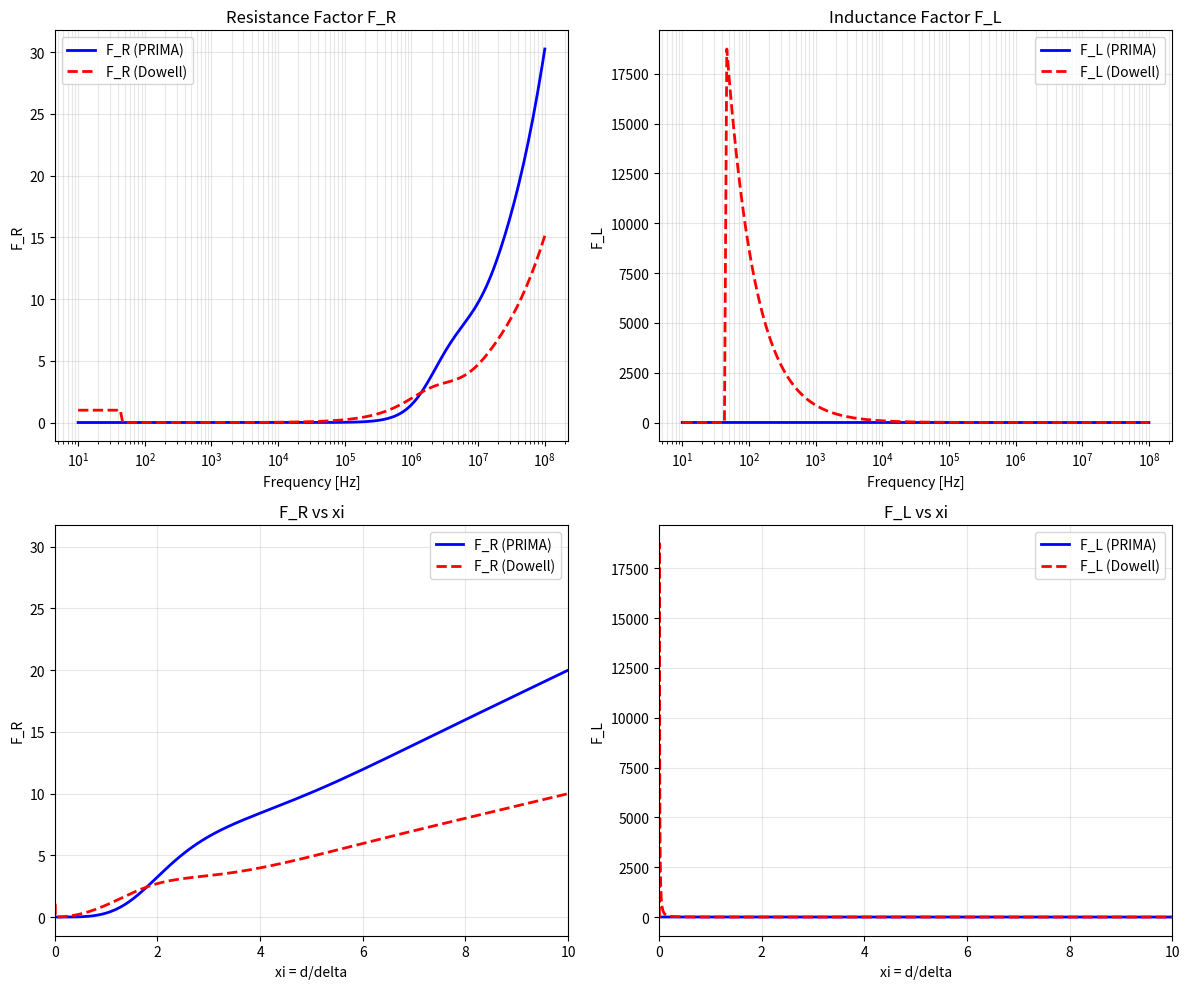

Source code (Python):
"""
PRIMAインピーダンスをDowell形式に変換して比較

PRIMA I のインピーダンス Z(s) を計算し、それを
  Z(s) = R_dc * F_R(s) + j*omega * L_int_dc * F_L(s)
の形式に分解して、F_R と F_L を抽出し、Dowell の F_R, F_L と比較する。
"""

import numpy as np
import matplotlib.pyplot as plt


MU_0 = 4 * np.pi * 1e-7


def calc_skin_depth(freq, sigma, mu=MU_0):
    """表皮深さ"""
    omega = 2 * np.pi * freq
    omega = np.maximum(omega, 1e-10)
    return np.sqrt(2.0 / (omega * mu * sigma))


def skin_effect_prima_params(d, sigma, mu=MU_0, n_stages=7):
    """PRIMA I パラメータ（1D拡散方程式の連分数展開）"""
    R_prima = np.zeros(n_stages)
    L_prima = np.zeros(n_stages)

    for n in range(1, n_stages + 1):
        if n == 1:
            R_prima[n-1] = 1e-16  # ほぼゼロ
        else:
            R_prima[n-1] = (4*n - 5) * 4.0 / (sigma * d)
        L_prima[n-1] = d * mu / (4*n - 3)

    return R_prima, L_prima


def build_tridiagonal(L):
    """三重対角行列を構築"""
    n = len(L)
    U = np.eye(n)
    for i in range(n - 1):
        U[i, i + 1] = -1
    return U.T @ np.diag(L) @ U


def calc_prima_impedance(R_prima, L_prima, freqs):
    """PRIMA I インピーダンスを計算"""
    RR = np.diag(R_prima)
    LL = build_tridiagonal(L_prima)
    n = len(R_prima)
    V = np.zeros(n)
    V[0] = 1.0

    Z = np.zeros(len(freqs), dtype=complex)
    for i, freq in enumerate(freqs):
        s = 1j * 2 * np.pi * freq
        ZZ = RR + s * LL
        I = np.linalg.solve(ZZ, V)
        Z[i] = 1.0 / I[0]

    return Z


def dowell_F_R(xi):
    """Dowell の F_R"""
    if xi < 0.01:
        return 1.0
    sinh_xi = np.sinh(xi)
    cosh_xi = np.cosh(xi)
    sin_xi = np.sin(xi)
    cos_xi = np.cos(xi)
    M = (sinh_xi + sin_xi) / (cosh_xi + cos_xi)
    return xi * M


def dowell_F_L(xi):
    """Dowell の F_L"""
    if xi < 0.01:
        return 1.0
    xi2 = 2 * xi
    sinh_2xi = np.sinh(xi2)
    cosh_2xi = np.cosh(xi2)
    sin_2xi = np.sin(xi2)
    cos_2xi = np.cos(xi2)
    denom = xi**3 * (cosh_2xi - cos_2xi)
    if abs(denom) < 1e-30:
        return 1.0
    return 3.0 * (sinh_2xi - sin_2xi) / denom


def main():
    print("="*70)
    print("PRIMA -> Dowell形式変換による比較")
    print("="*70)

    # 物理パラメータ
    d = 0.1e-3      # 0.1 mm
    sigma = 5.8e7   # 銅
    mu = MU_0

    # DC パラメータ
    R_dc = 1.0 / (sigma * d)
    L_int_dc = mu * d / 3.0

    print(f"\n物理パラメータ:")
    print(f"  d = {d*1e3:.3f} mm")
    print(f"  sigma = {sigma:.2e} S/m")
    print(f"  R_dc = 1/(sigma*d) = {R_dc:.6e} Ohm*m^2")
    print(f"  L_int_dc = mu*d/3 = {L_int_dc:.6e} H*m^2")

    # PRIMA パラメータ
    n_stages = 10
    R_prima, L_prima = skin_effect_prima_params(d, sigma, mu, n_stages)

    print(f"\nPRIMA I パラメータ ({n_stages}段):")
    print(f"  R_prima[0:3] = {R_prima[:3]}")
    print(f"  L_prima[0:3] = {L_prima[:3]}")

    # 周波数範囲
    freqs = np.logspace(1, 8, 200)

    # PRIMA インピーダンス計算
    Z_prima = calc_prima_impedance(R_prima, L_prima, freqs)

    # PRIMAから F_R, F_L を抽出
    # Z(f) = R_dc * F_R + j*omega * L_int_dc * F_L
    # Re(Z) = R_dc * F_R  =>  F_R = Re(Z) / R_dc
    # Im(Z) = omega * L_int_dc * F_L  =>  F_L = Im(Z) / (omega * L_int_dc)

    F_R_prima = np.real(Z_prima) / R_dc
    F_L_prima = np.zeros(len(freqs))
    for i, f in enumerate(freqs):
        omega = 2 * np.pi * f
        if omega * L_int_dc > 1e-30:
            F_L_prima[i] = np.imag(Z_prima[i]) / (omega * L_int_dc)
        else:
            F_L_prima[i] = 1.0

    # Dowell の F_R, F_L
    F_R_dowell = np.zeros(len(freqs))
    F_L_dowell = np.zeros(len(freqs))
    xi_arr = np.zeros(len(freqs))

    for i, f in enumerate(freqs):
        delta = calc_skin_depth(f, sigma, mu)
        xi = d / delta
        xi_arr[i] = xi
        F_R_dowell[i] = dowell_F_R(xi)
        F_L_dowell[i] = dowell_F_L(xi)

    # 比較表示
    print(f"\n{'Freq':>12} {'xi':>8} {'F_R(PRIMA)':>12} {'F_R(Dow)':>12} {'F_L(PRIMA)':>12} {'F_L(Dow)':>12}")
    print("-"*75)

    test_freqs = [100, 1e3, 10e3, 100e3, 1e6, 10e6]
    for f in test_freqs:
        idx = np.argmin(np.abs(freqs - f))
        xi = xi_arr[idx]

        if f >= 1e6:
            freq_str = f"{f/1e6:.0f} MHz"
        elif f >= 1e3:
            freq_str = f"{f/1e3:.0f} kHz"
        else:
            freq_str = f"{f:.0f} Hz"

        print(f"  {freq_str:>10} {xi:>8.3f} {F_R_prima[idx]:>12.6f} {F_R_dowell[idx]:>12.6f} "
              f"{F_L_prima[idx]:>12.6f} {F_L_dowell[idx]:>12.6f}")

    # F_R, F_L の誤差
    err_F_R = np.abs(F_R_prima - F_R_dowell) / np.maximum(np.abs(F_R_dowell), 1e-10) * 100
    err_F_L = np.abs(F_L_prima - F_L_dowell) / np.maximum(np.abs(F_L_dowell), 1e-10) * 100

    print(f"\n誤差 (PRIMA vs Dowell):")
    print(f"{'Freq':>12} {'xi':>8} {'Err F_R':>12} {'Err F_L':>12}")
    print("-"*50)

    for f in test_freqs:
        idx = np.argmin(np.abs(freqs - f))
        xi = xi_arr[idx]

        if f >= 1e6:
            freq_str = f"{f/1e6:.0f} MHz"
        elif f >= 1e3:
            freq_str = f"{f/1e3:.0f} kHz"
        else:
            freq_str = f"{f:.0f} Hz"

        print(f"  {freq_str:>10} {xi:>8.3f} {err_F_R[idx]:>11.4f}% {err_F_L[idx]:>11.4f}%")

    # プロット
    fig, axes = plt.subplots(2, 2, figsize=(12, 10))

    # Plot 1: F_R 比較
    ax1 = axes[0, 0]
    ax1.semilogx(freqs, F_R_prima, 'b-', linewidth=2, label='F_R (PRIMA)')
    ax1.semilogx(freqs, F_R_dowell, 'r--', linewidth=2, label='F_R (Dowell)')
    ax1.set_xlabel('Frequency [Hz]')
    ax1.set_ylabel('F_R')
    ax1.set_title('Resistance Factor F_R')
    ax1.legend()
    ax1.grid(True, which='both', alpha=0.3)

    # Plot 2: F_L 比較
    ax2 = axes[0, 1]
    ax2.semilogx(freqs, F_L_prima, 'b-', linewidth=2, label='F_L (PRIMA)')
    ax2.semilogx(freqs, F_L_dowell, 'r--', linewidth=2, label='F_L (Dowell)')
    ax2.set_xlabel('Frequency [Hz]')
    ax2.set_ylabel('F_L')
    ax2.set_title('Inductance Factor F_L')
    ax2.legend()
    ax2.grid(True, which='both', alpha=0.3)

    # Plot 3: F_R vs xi
    ax3 = axes[1, 0]
    ax3.plot(xi_arr, F_R_prima, 'b-', linewidth=2, label='F_R (PRIMA)')
    ax3.plot(xi_arr, F_R_dowell, 'r--', linewidth=2, label='F_R (Dowell)')
    ax3.set_xlabel('xi = d/delta')
    ax3.set_ylabel('F_R')
    ax3.set_title('F_R vs xi')
    ax3.legend()
    ax3.grid(True, alpha=0.3)
    ax3.set_xlim([0, 10])

    # Plot 4: F_L vs xi
    ax4 = axes[1, 1]
    ax4.plot(xi_arr, F_L_prima, 'b-', linewidth=2, label='F_L (PRIMA)')
    ax4.plot(xi_arr, F_L_dowell, 'r--', linewidth=2, label='F_L (Dowell)')
    ax4.set_xlabel('xi = d/delta')
    ax4.set_ylabel('F_L')
    ax4.set_title('F_L vs xi')
    ax4.legend()
    ax4.grid(True, alpha=0.3)
    ax4.set_xlim([0, 10])

    plt.tight_layout()
    plt.savefig('verify_prima_dowell_form.png', dpi=150)
    print(f"\nSaved: verify_prima_dowell_form.png")
    plt.close()


if __name__ == '__main__':
    main()
